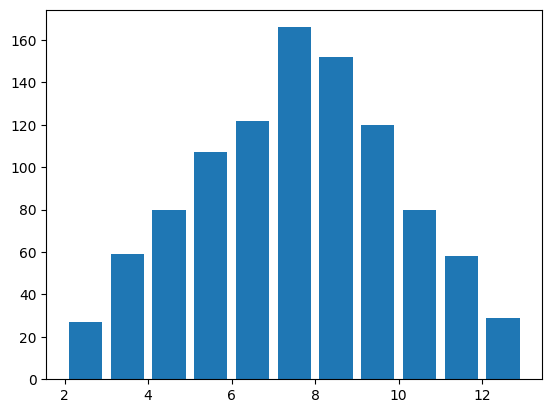

Recreate this plot in Python. (Note: this script raises an exception after producing the figure.)
"""
[redacted]
    日期：19.03.18
    功能：模拟投掷骰子
    v.2：同时投掷两个骰子
    v.3:可视化投掷两个骰子结果
    v.4:数据直方图
    v.5:科学计算法
"""
import numpy as np
import matplotlib.pylab as plt

plt.rcParams['font.sans-serif'] = ['SimHei']
plt.rcParams['axes.unicode_minus'] = False


def main():
    """
        主函数
    """
    total_times = 1000
    # 记录骰子的结果
    roll_one_arr = np.random.randint(1, 7, size=total_times)
    roll_two_arr = np.random.randint(1, 7, size=total_times)
    result_arr = roll_one_arr + roll_two_arr

    hist, bins = np.histogram(result_arr, bins=range(2, 14))
    print(hist)
    print(bins)

    # 数据可视化
    plt.hist(result_arr, bins=range(2, 14), normed=1, edgecolor='black', linewidth=1, rwidth=0.8)

    # 设置X轴坐标点显示
    tick_labels = ['2点', '3点', '4点', '5点',
                   '6点', '7点', '8点', '9点',
                   '10点', '11点', '12点', ]
    tick_pos = np.arange(2, 13) + 0.5
    plt.xticks(tick_pos, tick_labels)
    plt.title('骰子点数统计')
    plt.xlabel('点数')
    plt.ylabel('频率')
    plt.show()


if __name__ == '__main__':
    main()
